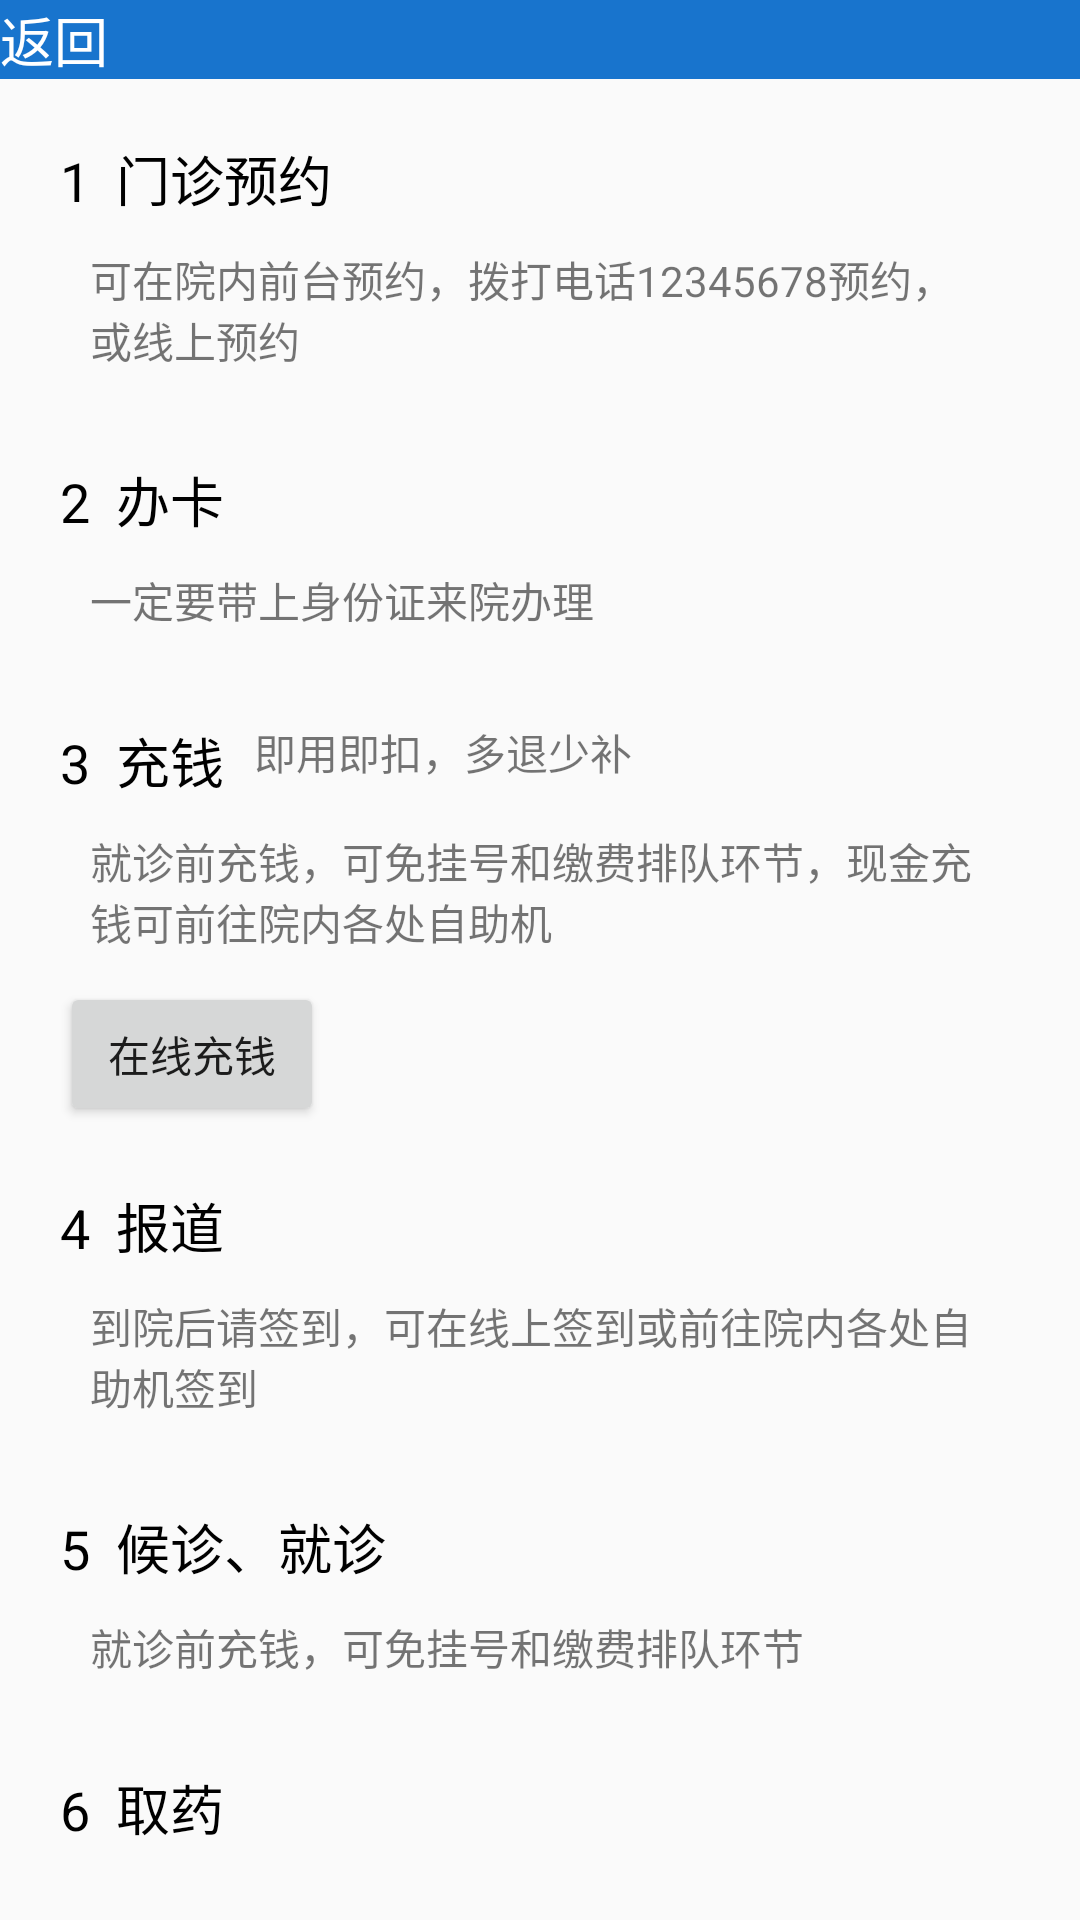

This screen was rendered from an Android layout file. Write that file and the resources it references.
<!-- AndroidManifest.xml: application theme Theme.Curriculumdesign2 -->
<!-- res/layout/guide_outpatient.xml -->
<?xml version="1.0" encoding="utf-8"?>
<LinearLayout xmlns:android="http://schemas.android.com/apk/res/android"
    xmlns:tools="http://schemas.android.com/tools"
    android:orientation="vertical"
    android:layout_width="match_parent"
    android:layout_height="match_parent">

    <LinearLayout
        android:id="@+id/back"
        android:layout_width="match_parent"
        android:layout_height="wrap_content"
        android:background="@color/subtitleInfo"
        android:orientation="horizontal">

        <ImageButton
            android:layout_width="wrap_content"
            android:layout_height="wrap_content"
            android:background="@color/subtitleInfo"
            android:src="@drawable/ps_ic_normal_back" />

        <TextView
            android:layout_width="wrap_content"
            android:layout_height="wrap_content"
            android:text="返回"
            android:textSize="18sp"
            android:textColor="@color/white"
            android:layout_gravity="center"/>
    </LinearLayout>

    <RelativeLayout
        android:layout_width="match_parent"
        android:layout_height="wrap_content"
        android:layout_marginTop="20dp"
        android:layout_marginLeft="20dp"
        android:layout_marginRight="20dp">

        <TextView
            android:id="@+id/num1"
            android:layout_width="match_parent"
            android:layout_height="wrap_content"
            android:text="1  门诊预约"
            android:textColor="@color/black"
            android:textSize="18sp"/>

        <TextView
            android:layout_width="match_parent"
            android:layout_height="wrap_content"
            android:layout_margin="10dp"
            android:layout_below="@+id/num1"
            android:text="可在院内前台预约，拨打电话12345678预约，或线上预约"/>
    </RelativeLayout>

    <RelativeLayout
        android:layout_width="match_parent"
        android:layout_height="wrap_content"
        android:layout_marginTop="20dp"
        android:layout_marginLeft="20dp"
        android:layout_marginRight="20dp">

        <TextView
            android:id="@+id/num2"
            android:layout_width="match_parent"
            android:layout_height="wrap_content"
            android:text="2  办卡"
            android:textColor="@color/black"
            android:textSize="18sp"/>

        <TextView
            android:layout_width="match_parent"
            android:layout_height="wrap_content"
            android:layout_margin="10dp"
            android:layout_below="@+id/num2"
            android:text="一定要带上身份证来院办理"/>
    </RelativeLayout>

    <RelativeLayout
        android:layout_width="match_parent"
        android:layout_height="wrap_content"
        android:layout_marginTop="20dp"
        android:layout_marginLeft="20dp"
        android:layout_marginRight="20dp">

        <TextView
            android:id="@+id/num3"
            android:layout_width="wrap_content"
            android:layout_height="wrap_content"
            android:text="3  充钱"
            android:textColor="@color/black"
            android:textSize="18sp"/>

        <TextView
            android:layout_width="wrap_content"
            android:layout_height="wrap_content"
            android:paddingStart="10dp"
            android:layout_toEndOf="@+id/num3"
            android:text="即用即扣，多退少补"
            tools:ignore="RtlSymmetry" />

        <TextView
            android:id="@+id/info3"
            android:layout_width="match_parent"
            android:layout_height="wrap_content"
            android:layout_below="@+id/num3"
            android:layout_marginStart="10dp"
            android:layout_marginTop="10dp"
            android:layout_marginEnd="10dp"
            android:layout_marginBottom="10dp"
            android:text="就诊前充钱，可免挂号和缴费排队环节，现金充钱可前往院内各处自助机" />

        <Button
            android:layout_width="wrap_content"
            android:layout_height="wrap_content"
            android:layout_below="@+id/info3"
            android:text="在线充钱"/>
    </RelativeLayout>

    <RelativeLayout
        android:layout_width="match_parent"
        android:layout_height="wrap_content"
        android:layout_marginTop="20dp"
        android:layout_marginLeft="20dp"
        android:layout_marginRight="20dp">

        <TextView
            android:id="@+id/num4"
            android:layout_width="match_parent"
            android:layout_height="wrap_content"
            android:text="4  报道"
            android:textColor="@color/black"
            android:textSize="18sp" />

        <TextView
            android:layout_width="match_parent"
            android:layout_height="wrap_content"
            android:layout_margin="10dp"
            android:layout_below="@+id/num4"
            android:text="到院后请签到，可在线上签到或前往院内各处自助机签到"/>
    </RelativeLayout>

    <RelativeLayout
        android:layout_width="match_parent"
        android:layout_height="wrap_content"
        android:layout_marginTop="20dp"
        android:layout_marginLeft="20dp"
        android:layout_marginRight="20dp">

        <TextView
            android:id="@+id/num5"
            android:layout_width="match_parent"
            android:layout_height="wrap_content"
            android:text="5  候诊、就诊"
            android:textColor="@color/black"
            android:textSize="18sp" />

        <TextView
            android:layout_width="match_parent"
            android:layout_height="wrap_content"
            android:layout_margin="10dp"
            android:layout_below="@+id/num5"
            android:text="就诊前充钱，可免挂号和缴费排队环节"/>
    </RelativeLayout>

    <RelativeLayout
        android:layout_width="match_parent"
        android:layout_height="wrap_content"
        android:layout_marginTop="20dp"
        android:layout_marginLeft="20dp"
        android:layout_marginRight="20dp">

        <TextView
            android:id="@+id/num6"
            android:layout_width="wrap_content"
            android:layout_height="wrap_content"
            android:text="6  取药"
            android:textColor="@color/black"
            android:textSize="18sp"/>
    </RelativeLayout>

    <RelativeLayout
        android:layout_width="match_parent"
        android:layout_height="wrap_content"
        android:layout_marginTop="20dp"
        android:layout_marginLeft="20dp"
        android:layout_marginRight="20dp">

        <TextView
            android:id="@+id/num7"
            android:layout_width="wrap_content"
            android:layout_height="wrap_content"
            android:text="7  取报告"
            android:textColor="@color/black"
            android:textSize="18sp"/>

        <Button
            android:layout_width="wrap_content"
            android:layout_height="wrap_content"
            android:layout_below="@+id/num7"
            android:text="立即查看"/>
    </RelativeLayout>
</LinearLayout>
<!-- resources referenced by this layout -->
<resources>
  <color name="black">#FF000000</color>
  <color name="subtitleInfo">#1874CD</color>
  <color name="white">#FFFFFFFF</color>
  <style name="Theme.Curriculumdesign2" parent="Theme.MaterialComponents.DayNight.DarkActionBar.Bridge">
          
          <item name="colorPrimary">@color/bar</item>
          <item name="colorPrimaryVariant">@color/back</item>
          <item name="colorOnPrimary">@color/white</item>
          
          <item name="colorSecondary">@color/teal_200</item>
          <item name="colorSecondaryVariant">@color/teal_700</item>
          <item name="colorOnSecondary">@color/black</item>
          
          <item name="android:statusBarColor" tools:targetApi="l">@color/bar</item>
          
      </style>
  <color name="bar">#58B</color>
  <color name="back">#369</color>
  <color name="teal_200">#FF03DAC5</color>
  <color name="teal_700">#FF018786</color>
</resources>
